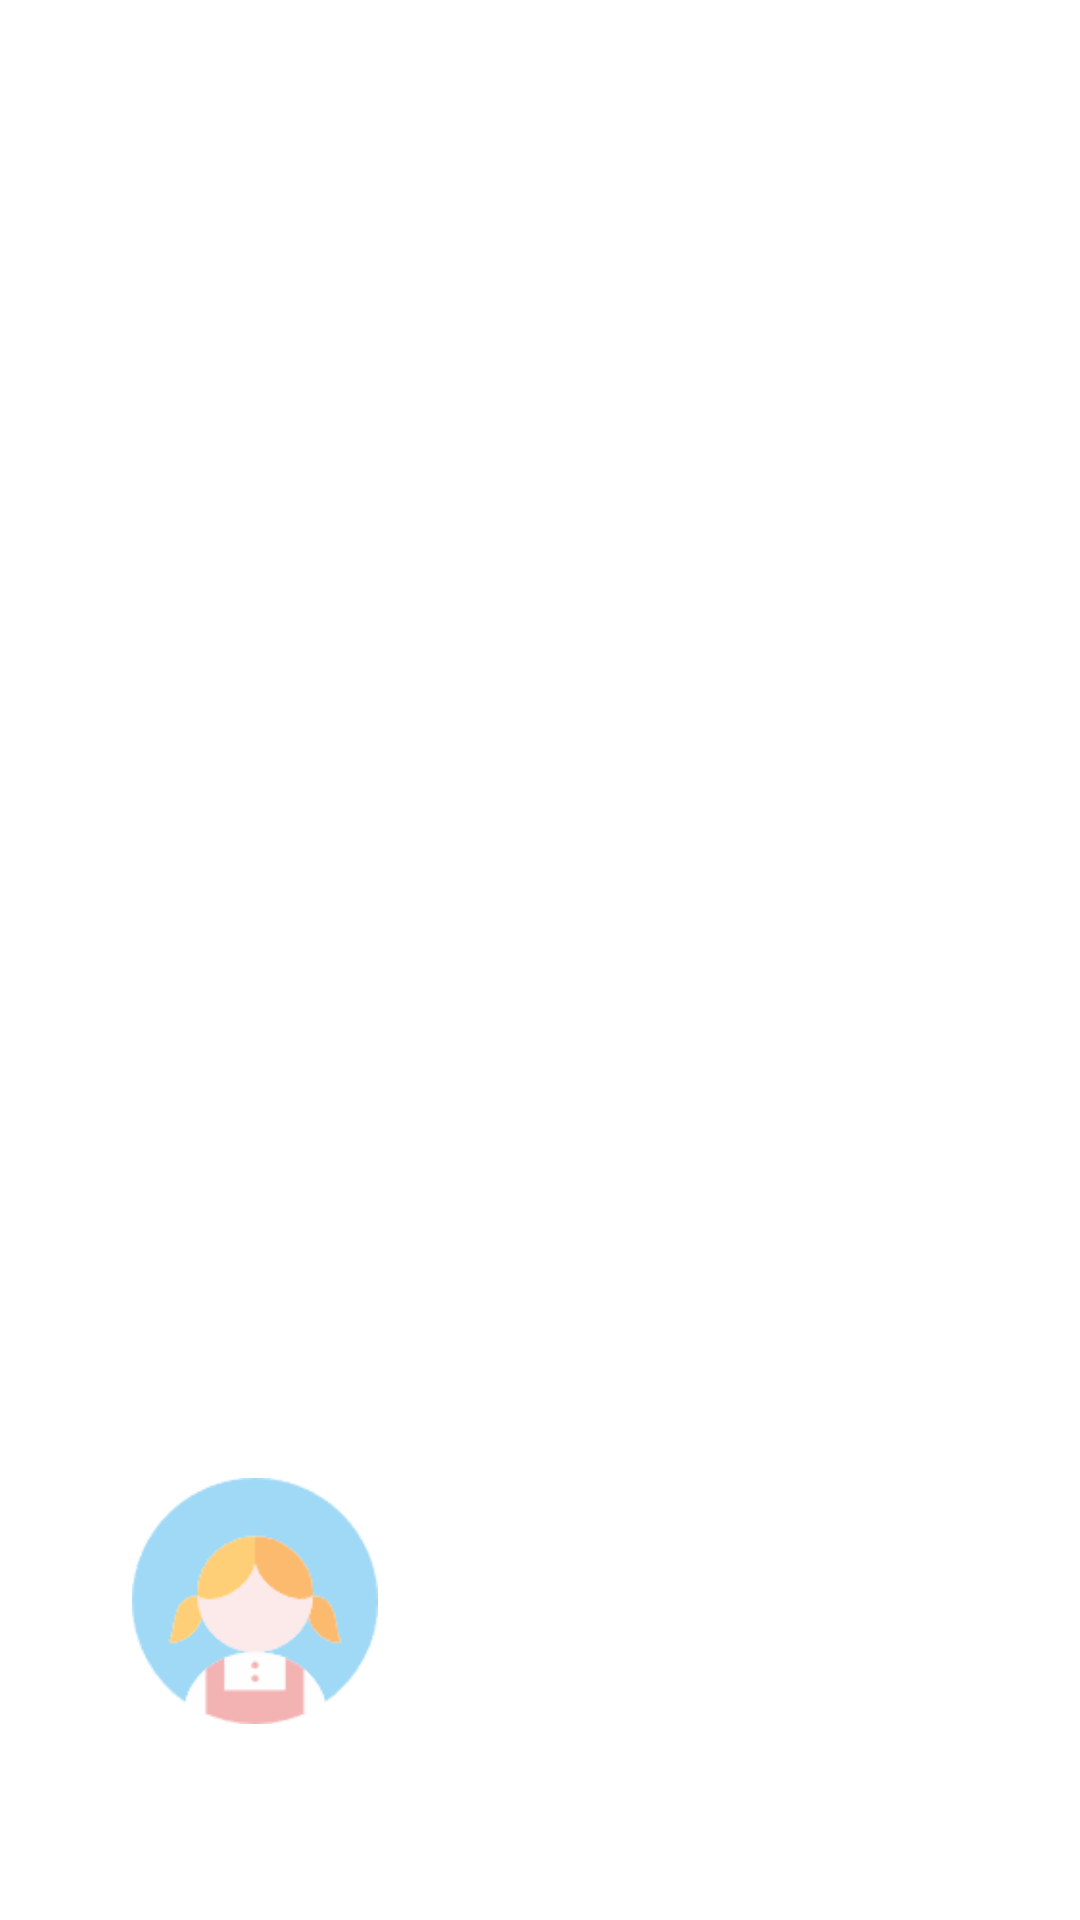

Reconstruct the res/layout file that produces this screen, plus the resources it refers to.
<!-- AndroidManifest.xml: application theme Theme.AndroidNew -->
<!-- res/layout/nav_header_main.xml -->
<?xml version="1.0" encoding="utf-8"?>
<LinearLayout xmlns:android="http://schemas.android.com/apk/res/android"
    xmlns:app="http://schemas.android.com/apk/res-auto"
    android:layout_width="match_parent"
    android:layout_height="@dimen/nav_header_height"
    android:background="@drawable/side_nav_bar"
    android:gravity="bottom"
    android:orientation="vertical"
    android:paddingLeft="@dimen/activity_horizontal_margin"
    android:paddingTop="@dimen/activity_vertical_margin"
    android:paddingRight="@dimen/activity_horizontal_margin"
    android:paddingBottom="@dimen/activity_vertical_margin"
    android:theme="@style/ThemeOverlay.AppCompat.Dark">

    <ImageView
        android:id="@+id/imageView"
        android:layout_width="90dp"
        android:layout_height="90dp"
        android:contentDescription="@string/nav_header_desc"
        android:paddingTop="@dimen/nav_header_vertical_spacing"
        app:srcCompat="@mipmap/default_icon" />

    <TextView
        android:id="@+id/tv_username"
        android:layout_width="match_parent"
        android:layout_height="wrap_content"
        android:paddingTop="@dimen/nav_header_vertical_spacing"
        android:text="请登录"
        android:textAppearance="@style/TextAppearance.AppCompat.Body1" />

    <TextView
        android:id="@+id/tv_nickname"
        android:layout_width="wrap_content"
        android:layout_height="wrap_content"
        android:text="这个家伙很懒，什么都没留下~~" />
</LinearLayout>
<!-- resources referenced by this layout -->
<resources>
  <dimen name="activity_horizontal_margin">40dp</dimen>
  <dimen name="activity_vertical_margin">16dp</dimen>
  <dimen name="nav_header_height">176dp</dimen>
  <dimen name="nav_header_vertical_spacing">8dp</dimen>
  <!-- mipmap default_icon: png bitmap (mipmap-xxhdpi, 5284 bytes) -->
  <string name="nav_header_desc">Navigation header</string>
  <style name="Theme.AndroidNew" parent="Theme.MaterialComponents.Light.NoActionBar">
          
          <item name="colorPrimary">@color/purple_500</item>
          <item name="colorPrimaryVariant">@color/purple_700</item>
          <item name="colorOnPrimary">@color/white</item>
          
          <item name="colorSecondary">@color/teal_200</item>
          <item name="colorSecondaryVariant">@color/teal_700</item>
          <item name="colorOnSecondary">@color/black</item>
          
          <item name="android:statusBarColor">?attr/colorPrimaryVariant</item>
          
      </style>
  <color name="purple_500">#D50000</color>
  <color name="purple_700">#D50000</color>
  <color name="white">#FFFFFFFF</color>
  <color name="teal_200">#D50000</color>
  <color name="teal_700">#D50000</color>
  <color name="black">#D50000</color>
</resources>
